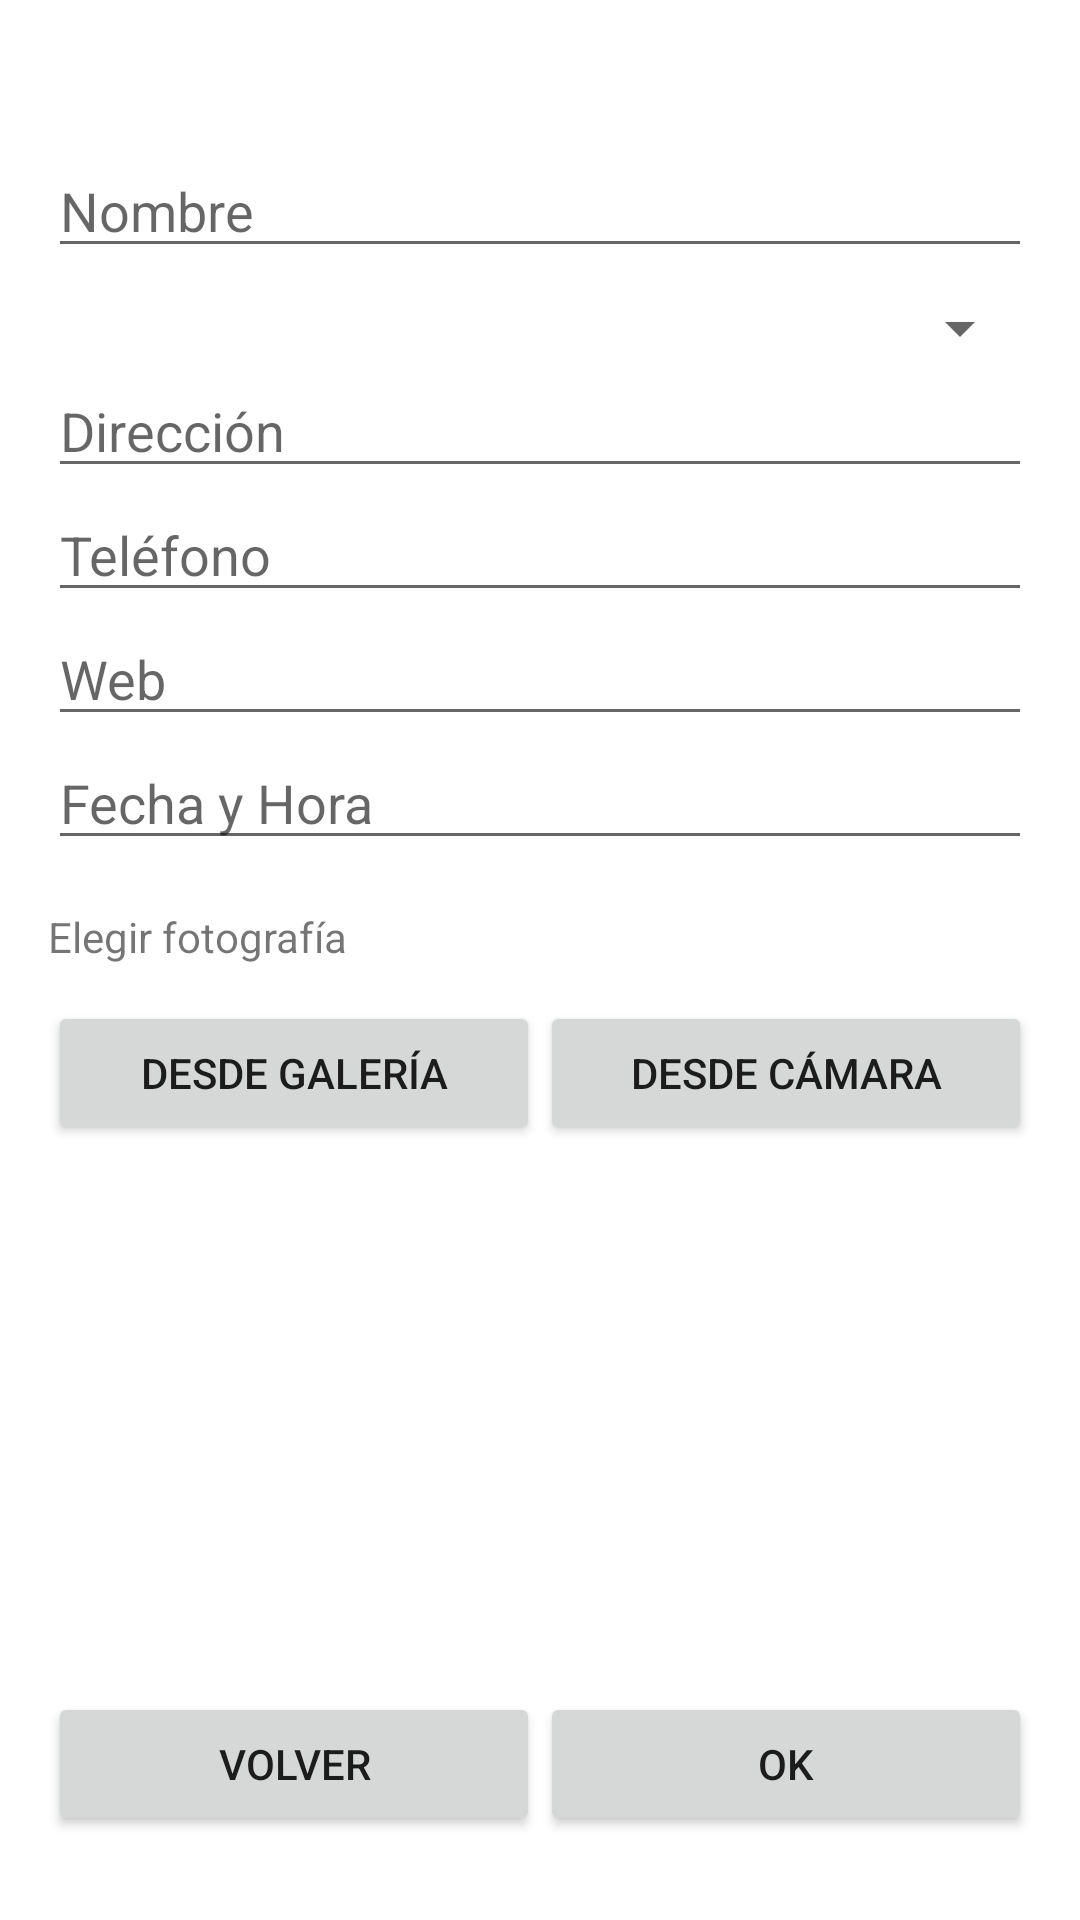

Reconstruct the res/layout file that produces this screen, plus the resources it refers to.
<!-- AndroidManifest.xml: application theme Theme.PracticaRecuperacionAndroid -->
<!-- res/layout/activity_nuevo_lugar.xml -->
<?xml version="1.0" encoding="utf-8"?>
<androidx.constraintlayout.widget.ConstraintLayout
    xmlns:android="http://schemas.android.com/apk/res/android"
    xmlns:app="http://schemas.android.com/apk/res-auto"
    android:id="@+id/nuevo_lugar_root"
    android:layout_width="match_parent"
    android:layout_height="match_parent"
    android:padding="16dp">

    
    <ScrollView
        android:id="@+id/scrollView"
        android:layout_width="match_parent"
        android:layout_height="0dp"
        android:layout_marginTop="32dp"
        app:layout_constraintTop_toTopOf="parent"
        app:layout_constraintBottom_toTopOf="@+id/buttonLayout"
        app:layout_constraintStart_toStartOf="parent"
        app:layout_constraintEnd_toEndOf="parent">

        <LinearLayout
            android:id="@+id/formLayout"
            android:orientation="vertical"
            android:layout_width="match_parent"
            android:layout_height="wrap_content">

            <EditText android:id="@+id/etNombre" android:hint="Nombre"
                android:layout_width="match_parent" android:layout_height="wrap_content" />
            <Spinner
                android:id="@+id/spinnerTipo"
                android:layout_width="match_parent"
                android:layout_height="wrap_content"
                android:layout_marginTop="8dp" />
            <EditText android:id="@+id/etDireccion" android:hint="Dirección"
                android:layout_width="match_parent" android:layout_height="wrap_content" />
            <EditText android:id="@+id/etTelefono" android:hint="Teléfono" android:inputType="phone"
                android:layout_width="match_parent" android:layout_height="wrap_content" />
            <EditText android:id="@+id/etWeb" android:hint="Web"
                android:layout_width="match_parent" android:layout_height="wrap_content" />

            <EditText
                android:id="@+id/etFechaHora"
                android:layout_width="match_parent"
                android:layout_height="wrap_content"
                android:editable="false"
                android:hint="Fecha y Hora" />

            <FrameLayout
                android:id="@+id/sliderContainer"
                android:layout_width="match_parent"
                android:layout_height="wrap_content"
                android:layout_marginTop="16dp" />

            <TextView
                android:id="@+id/labelFoto"
                android:layout_width="match_parent"
                android:layout_height="wrap_content"
                android:text="Elegir fotografía" />
            <LinearLayout
                android:layout_width="match_parent"
                android:layout_height="wrap_content"
                android:orientation="horizontal"
                android:layout_marginTop="12dp">

                <Button
                    android:id="@+id/btnGaleria"
                    android:layout_width="0dp"
                    android:layout_weight="1"
                    android:layout_height="wrap_content"
                    android:text="Desde Galería" />

                <Button
                    android:id="@+id/btnCamara"
                    android:layout_width="0dp"
                    android:layout_weight="1"
                    android:layout_height="wrap_content"
                    android:text="Desde Cámara" />
            </LinearLayout>
            <ImageView
                android:id="@+id/previewImage"
                android:layout_width="match_parent"
                android:layout_height="wrap_content"
                android:adjustViewBounds="true"
                android:scaleType="fitCenter"
                android:layout_marginTop="12dp"
                android:contentDescription="Vista previa de la imagen"
                android:visibility="gone" />
        </LinearLayout>
    </ScrollView>

    
    <LinearLayout
        android:id="@+id/buttonLayout"
        android:layout_width="0dp"
        android:layout_height="wrap_content"
        android:orientation="horizontal"
        android:layout_marginBottom="12dp"
        android:layout_marginTop="8dp"
        app:layout_constraintBottom_toBottomOf="parent"
        app:layout_constraintStart_toStartOf="parent"
        app:layout_constraintEnd_toEndOf="parent">

        <Button
            android:id="@+id/btnVolver"
            android:layout_width="0dp"
            android:layout_weight="1"
            android:layout_height="wrap_content"
            android:text="Volver" />

        <Button
            android:id="@+id/btnBorrar"
            android:layout_width="0dp"
            android:layout_weight="1"
            android:layout_height="wrap_content"
            android:text="Borrar"
            android:layout_marginStart="4dp"
            android:layout_marginEnd="4dp"
            android:backgroundTint="@color/rojazo"
            android:textColor="@android:color/white"
            android:visibility="gone" />

        <Button
            android:id="@+id/btnOk"
            android:layout_width="0dp"
            android:layout_weight="1"
            android:layout_height="wrap_content"
            android:text="OK" />
    </LinearLayout>

</androidx.constraintlayout.widget.ConstraintLayout>
<!-- resources referenced by this layout -->
<resources>
  <color name="rojazo">#FF2A2A</color>
  <style name="Theme.PracticaRecuperacionAndroid" parent="Theme.MaterialComponents.DayNight.DarkActionBar">
          
          <item name="colorPrimary">@color/purple_500</item>
          <item name="colorPrimaryVariant">@color/purple_700</item>
          <item name="colorOnPrimary">@color/white</item>
          <item name="colorSecondary">@color/teal_200</item>
          <item name="android:statusBarColor" tools:targetApi="l">?attr/colorPrimaryVariant</item>
      </style>
  <color name="purple_500">#6200EE</color>
  <color name="purple_700">#3700B3</color>
  <color name="white">#FFFFFFFF</color>
  <color name="teal_200">#03DAC5</color>
</resources>
